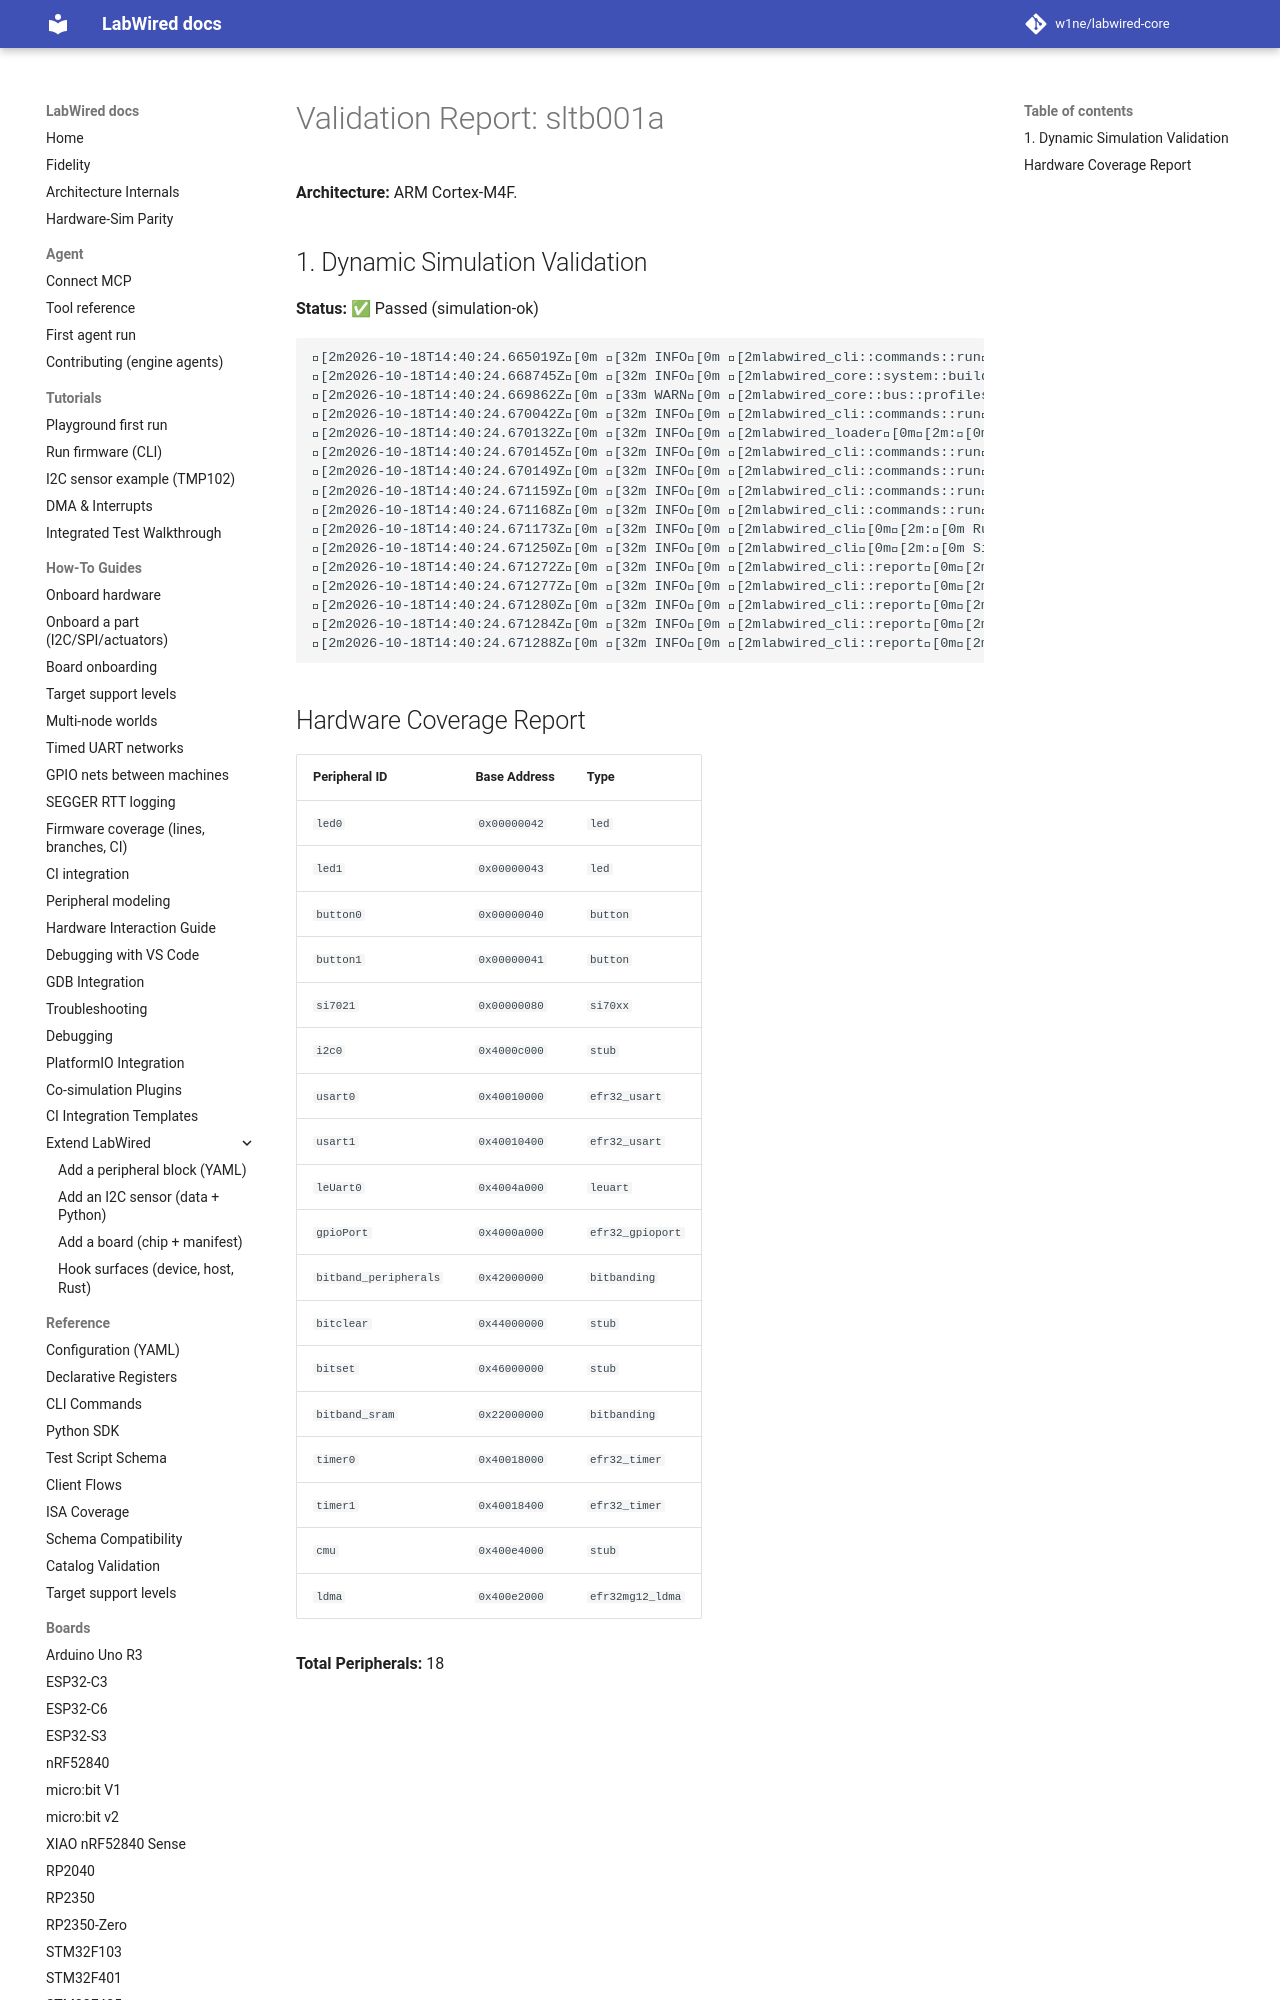

repository: MbedLabs/labwired-core · page: boards/sltb001a/index.html · generator: mkdocs

# Validation Report: sltb001a

**Architecture:** ARM Cortex-M4F.

## 1. Dynamic Simulation Validation
**Status:** ✅ Passed (simulation-ok)

```text
[2m2026-10-18T14:40:24.665019Z[0m [32m INFO[0m [2mlabwired_cli::commands::run[0m[2m:[0m Starting LabWired Simulator
[2m2026-10-18T14:40:24.668745Z[0m [32m INFO[0m [2mlabwired_core::system::builder[0m[2m:[0m Loading chip descriptor: ../../chips/onboarding/sltb001a.yaml
[2m2026-10-18T14:40:24.669862Z[0m [33m WARN[0m [2mlabwired_core::bus::profiles[0m[2m:[0m GPIO type 'efr32_gpioport' (peripheral 'gpioPort') has no dedicated register model; falling back to the STM32F1 placeholder layout. This is a known-incomplete onboarding model — set `config.profile` or add a real model for correct behaviour.
[2m2026-10-18T14:40:24.670042Z[0m [32m INFO[0m [2mlabwired_cli::commands::run[0m[2m:[0m Loading firmware: "/home/andrii/Projects/labwired-renode/core/tests/fixtures/uart-ok-thumbv7m.elf"
[2m2026-10-18T14:40:24.670132Z[0m [32m INFO[0m [2mlabwired_loader[0m[2m:[0m ELF Entry Point: 0x401
[2m2026-10-18T14:40:24.670145Z[0m [32m INFO[0m [2mlabwired_cli::commands::run[0m[2m:[0m Firmware Loaded Successfully!
[2m2026-10-18T14:40:24.670149Z[0m [32m INFO[0m [2mlabwired_cli::commands::run[0m[2m:[0m Entry Point: 0x401
[2m2026-10-18T14:40:24.671159Z[0m [32m INFO[0m [2mlabwired_cli::commands::run[0m[2m:[0m Starting Simulation (ARM Cortex-M)...
[2m2026-10-18
